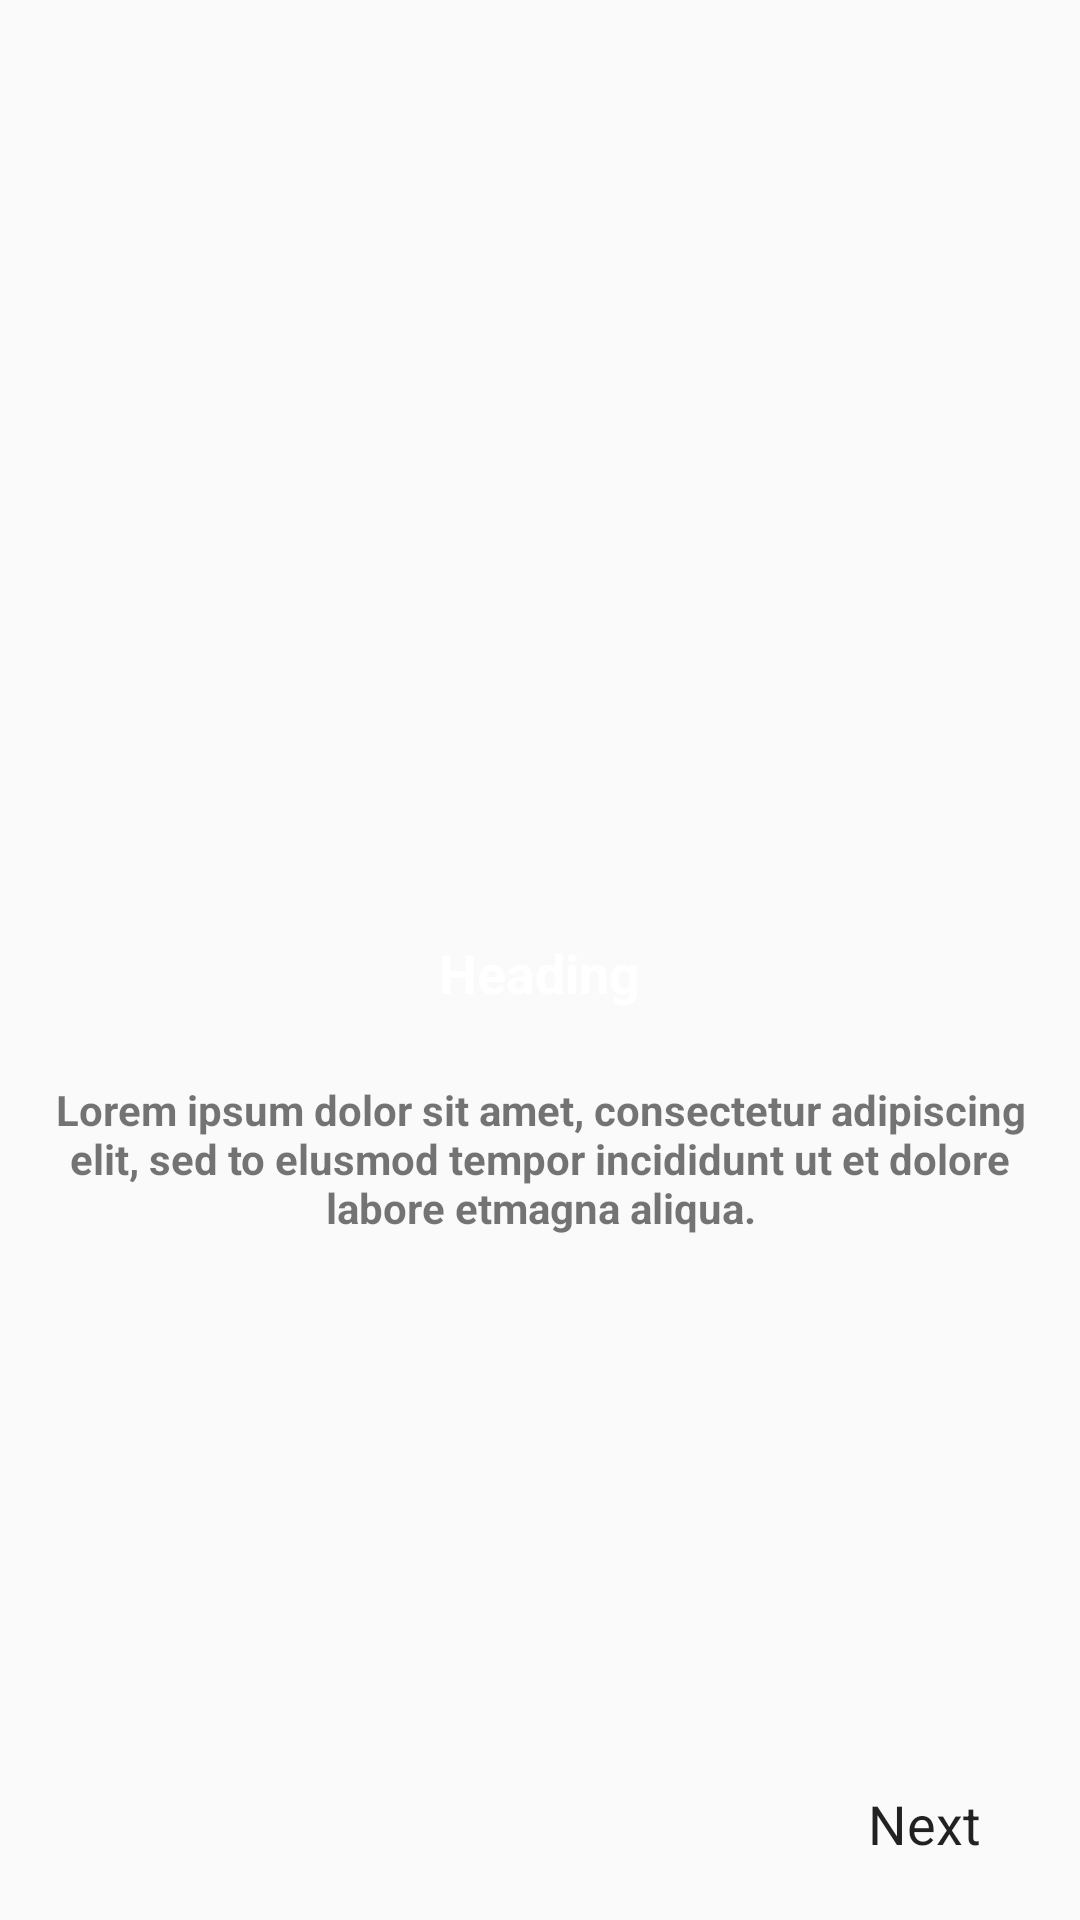

Produce the Android XML layout that renders to this screen, including the resource entries it uses.
<!-- AndroidManifest.xml: application theme AppTheme -->
<!-- res/layout/slide_layout.xml -->
<?xml version="1.0" encoding="utf-8"?>
<RelativeLayout xmlns:android="http://schemas.android.com/apk/res/android"
    android:layout_width="match_parent"
    android:layout_height="match_parent"
    android:orientation="vertical">

    <ImageView
        android:id="@+id/ivSlideIcon"
        android:layout_width="224dp"
        android:layout_height="224dp"
        android:layout_marginTop="64dp"
        android:layout_centerHorizontal="true"
        android:src="@drawable/icon_read"
        android:contentDescription="@string/introIcon" />

    <TextView
        android:layout_below="@id/ivSlideIcon"
        android:layout_marginTop="24dp"
        android:layout_centerInParent="true"
        android:id="@+id/txtSlideHeading"
        style="@style/MyTextView"
        android:layout_width="wrap_content"
        android:layout_gravity="center"
        android:text="@string/introHeading"
        android:textSize="18sp"
        android:textStyle="bold"
        android:textColor="@android:color/white" />

    <TextView
        android:id="@+id/txtSlideDescription"
        style="@style/MyTextView"
        android:layout_width="wrap_content"
        android:gravity="center"
        android:text="@string/introDesc"
        android:textSize="14sp"
        android:layout_marginStart="12dp"
        android:textStyle="bold"
        android:layout_below="@id/txtSlideHeading"
        android:layout_marginEnd="12dp"
        android:layout_marginTop="24sp"/>

    <Button
        android:id="@+id/btnSlideBack"
        style="@style/MyButton"
        android:visibility="invisible"
        android:layout_alignParentBottom="true"
        android:layout_alignParentStart="true"
        android:background="@android:color/transparent"
        android:text="@string/introBackButton"
        android:layout_margin="8sp"/>

    <Button
        android:id="@+id/btnSlideNext"
        style="@style/MyButton"
        android:layout_alignParentBottom="true"
        android:layout_alignParentEnd="true"
        android:background="@android:color/transparent"
        android:text="@string/introNextButton"
        android:layout_margin="8sp"/>


</RelativeLayout>
<!-- resources referenced by this layout -->
<resources>
  <string name="introBackButton">Back</string>
  <string name="introDesc">Lorem ipsum dolor sit amet, consectetur adipiscing elit,
          sed to elusmod tempor incididunt ut et dolore labore etmagna aliqua.  </string>
  <string name="introHeading">Heading</string>
  <string name="introIcon">App Intro Image</string>
  <string name="introNextButton">Next</string>
  <style name="MyButton">
          <item name="android:layout_width">wrap_content</item>
          <item name="android:layout_height">wrap_content</item>
          <item name="android:gravity">center</item>
          <item name="android:textAppearance">@android:style/TextAppearance.Medium</item>
      </style>
  <style name="MyTextView">
          <item name="android:layout_width">match_parent</item>
          <item name="android:layout_height">wrap_content</item>
      </style>
  <style name="AppTheme" parent="Theme.AppCompat.DayNight.NoActionBar">
          
          <item name="colorPrimary">@color/colorPrimary</item>
          <item name="colorPrimaryDark">@color/colorPrimaryDark</item>
          <item name="colorAccent">@color/colorAccent</item>
      </style>
  <color name="colorPrimary">#262938</color>
  <color name="colorPrimaryDark">#181A24</color>
  <color name="colorAccent">#FF4081</color>
</resources>
